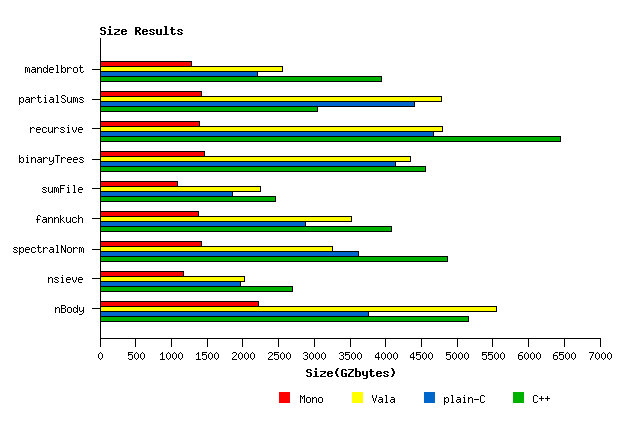

The file beside this chart, header and first rows:
BenchName; Mono; Vala; plain-C; C++
mandelbrot; 1282; 2559; 2209; 3940
partialSums; 1415; 4779; 4404; 3040
recursive; 1397; 4800; 4671; 6444
binaryTrees; 1464; 4352; 4142; 4554
sumFile; 1090; 2252; 1852; 2455
fannkuch; 1377; 3523; 2873; 4079
spectralNorm; 1418; 3253; 3619; 4864
nsieve; 1170; 2029; 1966; 2691
nBody; 2212; 5554; 3762; 5159
